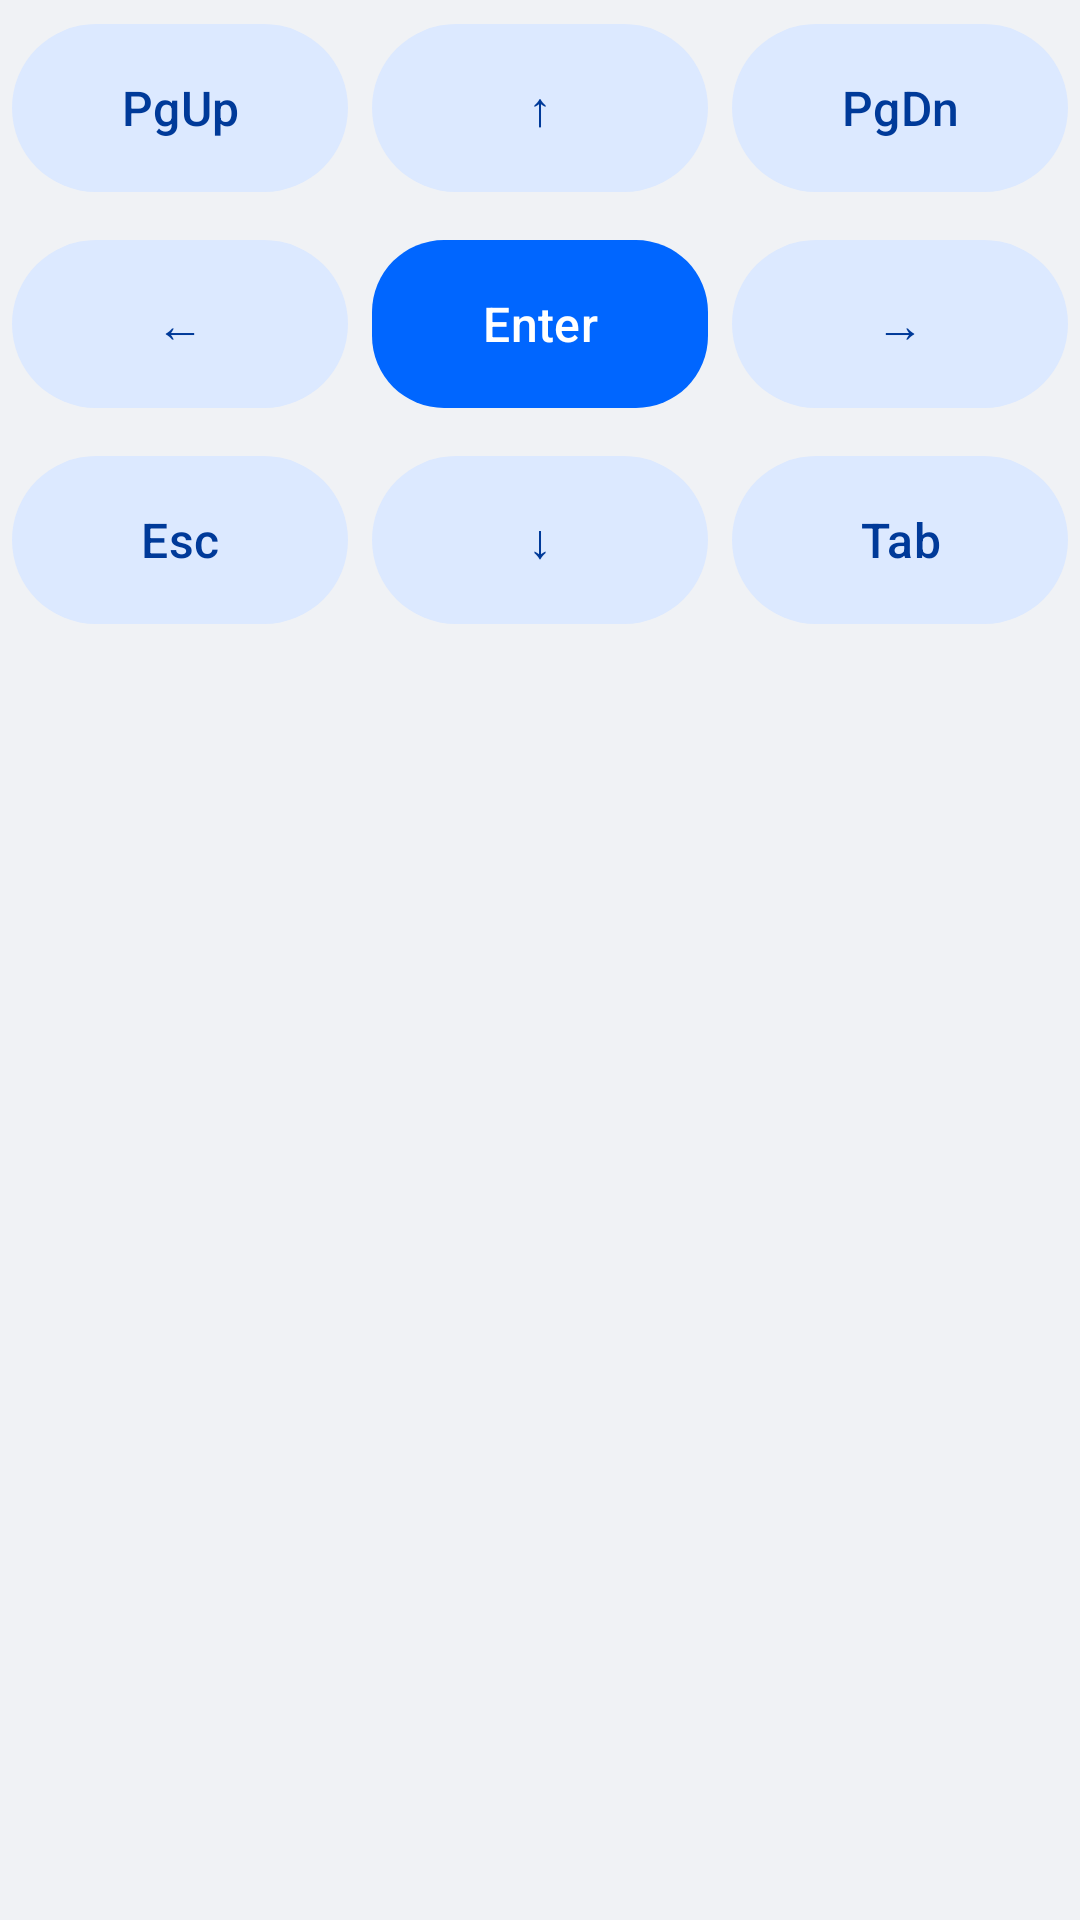

Produce the Android XML layout that renders to this screen, including the resource entries it uses.
<!-- AndroidManifest.xml: application theme Theme.App -->
<!-- res/layout/panel_nav.xml -->
<?xml version="1.0" encoding="utf-8"?>
<LinearLayout xmlns:android="http://schemas.android.com/apk/res/android"
    android:layout_width="match_parent"
    android:layout_height="wrap_content"
    android:layout_marginTop="8dp"
    android:orientation="vertical">
    <LinearLayout android:layout_width="match_parent" android:layout_height="72dp" android:orientation="horizontal">
        <com.google.android.material.button.MaterialButton
            android:id="@+id/nav_key_pgup"
            style="@style/Widget.Material3.Button.TonalButton"
            android:layout_width="0dp"
            android:layout_height="match_parent"
            android:layout_margin="4dp"
            android:layout_weight="1"
            android:paddingStart="0dp"
            android:paddingEnd="0dp"
            android:text="@string/key_pgup"
            android:textSize="16sp"/>
        <com.google.android.material.button.MaterialButton
            android:id="@+id/nav_key_up"
            style="@style/Widget.Material3.Button.TonalButton"
            android:layout_width="0dp"
            android:layout_height="match_parent"
            android:layout_margin="4dp"
            android:layout_weight="1"
            android:paddingStart="0dp"
            android:paddingEnd="0dp"
            android:text="↑"
            android:textSize="16sp"/>
        <com.google.android.material.button.MaterialButton
            android:id="@+id/nav_key_pgdn"
            style="@style/Widget.Material3.Button.TonalButton"
            android:layout_width="0dp"
            android:layout_height="match_parent"
            android:layout_margin="4dp"
            android:layout_weight="1"
            android:paddingStart="0dp"
            android:paddingEnd="0dp"
            android:text="@string/key_pgdn"
            android:textSize="16sp"/>
    </LinearLayout>
    <LinearLayout android:layout_width="match_parent" android:layout_height="72dp" android:orientation="horizontal">
        <com.google.android.material.button.MaterialButton
            android:id="@+id/nav_key_left"
            style="@style/Widget.Material3.Button.TonalButton"
            android:layout_width="0dp"
            android:layout_height="match_parent"
            android:layout_margin="4dp"
            android:layout_weight="1"
            android:paddingStart="0dp"
            android:paddingEnd="0dp"
            android:text="←"
            android:textSize="16sp"/>
        <com.google.android.material.button.MaterialButton
            android:id="@+id/nav_key_enter"
            android:layout_width="0dp"
            android:layout_height="match_parent"
            android:layout_margin="4dp"
            android:layout_weight="1"
            android:paddingStart="0dp"
            android:paddingEnd="0dp"
            android:text="@string/key_enter"
            android:textSize="16sp"/>
        <com.google.android.material.button.MaterialButton
            android:id="@+id/nav_key_right"
            style="@style/Widget.Material3.Button.TonalButton"
            android:layout_width="0dp"
            android:layout_height="match_parent"
            android:layout_margin="4dp"
            android:layout_weight="1"
            android:paddingStart="0dp"
            android:paddingEnd="0dp"
            android:text="→"
            android:textSize="16sp"/>
    </LinearLayout>
    <LinearLayout android:layout_width="match_parent" android:layout_height="72dp" android:orientation="horizontal">
        <com.google.android.material.button.MaterialButton
            android:id="@+id/nav_key_esc"
            style="@style/Widget.Material3.Button.TonalButton"
            android:layout_width="0dp"
            android:layout_height="match_parent"
            android:layout_margin="4dp"
            android:layout_weight="1"
            android:paddingStart="0dp"
            android:paddingEnd="0dp"
            android:text="@string/key_esc"
            android:textSize="16sp"/>
        <com.google.android.material.button.MaterialButton
            android:id="@+id/nav_key_down"
            style="@style/Widget.Material3.Button.TonalButton"
            android:layout_width="0dp"
            android:layout_height="match_parent"
            android:layout_margin="4dp"
            android:layout_weight="1"
            android:paddingStart="0dp"
            android:paddingEnd="0dp"
            android:text="↓"
            android:textSize="16sp"/>
        <com.google.android.material.button.MaterialButton
            android:id="@+id/nav_key_tab"
            style="@style/Widget.Material3.Button.TonalButton"
            android:layout_width="0dp"
            android:layout_height="match_parent"
            android:layout_margin="4dp"
            android:layout_weight="1"
            android:paddingStart="0dp"
            android:paddingEnd="0dp"
            android:text="@string/key_tab"
            android:textSize="16sp"/>
    </LinearLayout>
</LinearLayout>
<!-- resources referenced by this layout -->
<resources>
  <string name="key_enter">Enter</string>
  <string name="key_esc">Esc</string>
  <string name="key_pgdn">PgDn</string>
  <string name="key_pgup">PgUp</string>
  <string name="key_tab">Tab</string>
  <style name="Theme.App" parent="Theme.Material3.DayNight.NoActionBar">
          <item name="colorPrimary">@color/primary</item>
          <item name="colorOnPrimary">@color/on_primary</item>
          <item name="colorPrimaryContainer">@color/color_primary_container</item>
          <item name="colorOnPrimaryContainer">@color/color_on_primary_container</item>
          <item name="colorSecondary">@color/color_secondary</item>
          <item name="colorSecondaryContainer">@color/color_secondary_container</item>
          <item name="colorOnSecondaryContainer">@color/color_on_primary_container</item>
          <item name="android:colorBackground">@color/color_bg</item>
          <item name="colorSurface">@color/color_surface</item>
          <item name="colorOnSurface">@color/color_text_primary</item>
          <item name="colorOnSurfaceVariant">@color/color_text_secondary</item>
          <item name="colorSurfaceVariant">@color/color_surface_variant</item>
          <item name="colorOutline">@color/color_outline</item>
          <item name="colorError">@color/color_error</item>
          <item name="materialCardViewStyle">@style/Widget.App.Card</item>
          <item name="materialButtonStyle">@style/Widget.App.Button</item>
      </style>
  <color name="primary">#0066FF</color>
  <color name="on_primary">#FFFFFFFF</color>
  <color name="color_primary_container">#E5EFFF</color>
  <color name="color_on_primary_container">#003A99</color>
  <color name="color_secondary">#4D8DFF</color>
  <color name="color_secondary_container">#DCE9FF</color>
  <color name="color_bg">#F0F2F5</color>
  <color name="color_surface">#FFFFFF</color>
  <color name="color_text_primary">#1C1E24</color>
  <color name="color_text_secondary">#6B7280</color>
  <color name="color_surface_variant">#E8EBF0</color>
  <color name="color_outline">#DDE1E8</color>
  <color name="color_error">#D93B3B</color>
  <style name="Widget.App.Card" parent="Widget.Material3.CardView.Elevated">
          <item name="cardCornerRadius">20dp</item>
          <item name="cardBackgroundColor">@color/color_surface</item>
          <item name="cardElevation">2dp</item>
      </style>
  <style name="Widget.App.Button" parent="Widget.Material3.Button">
          <item name="cornerRadius">24dp</item>
      </style>
</resources>
